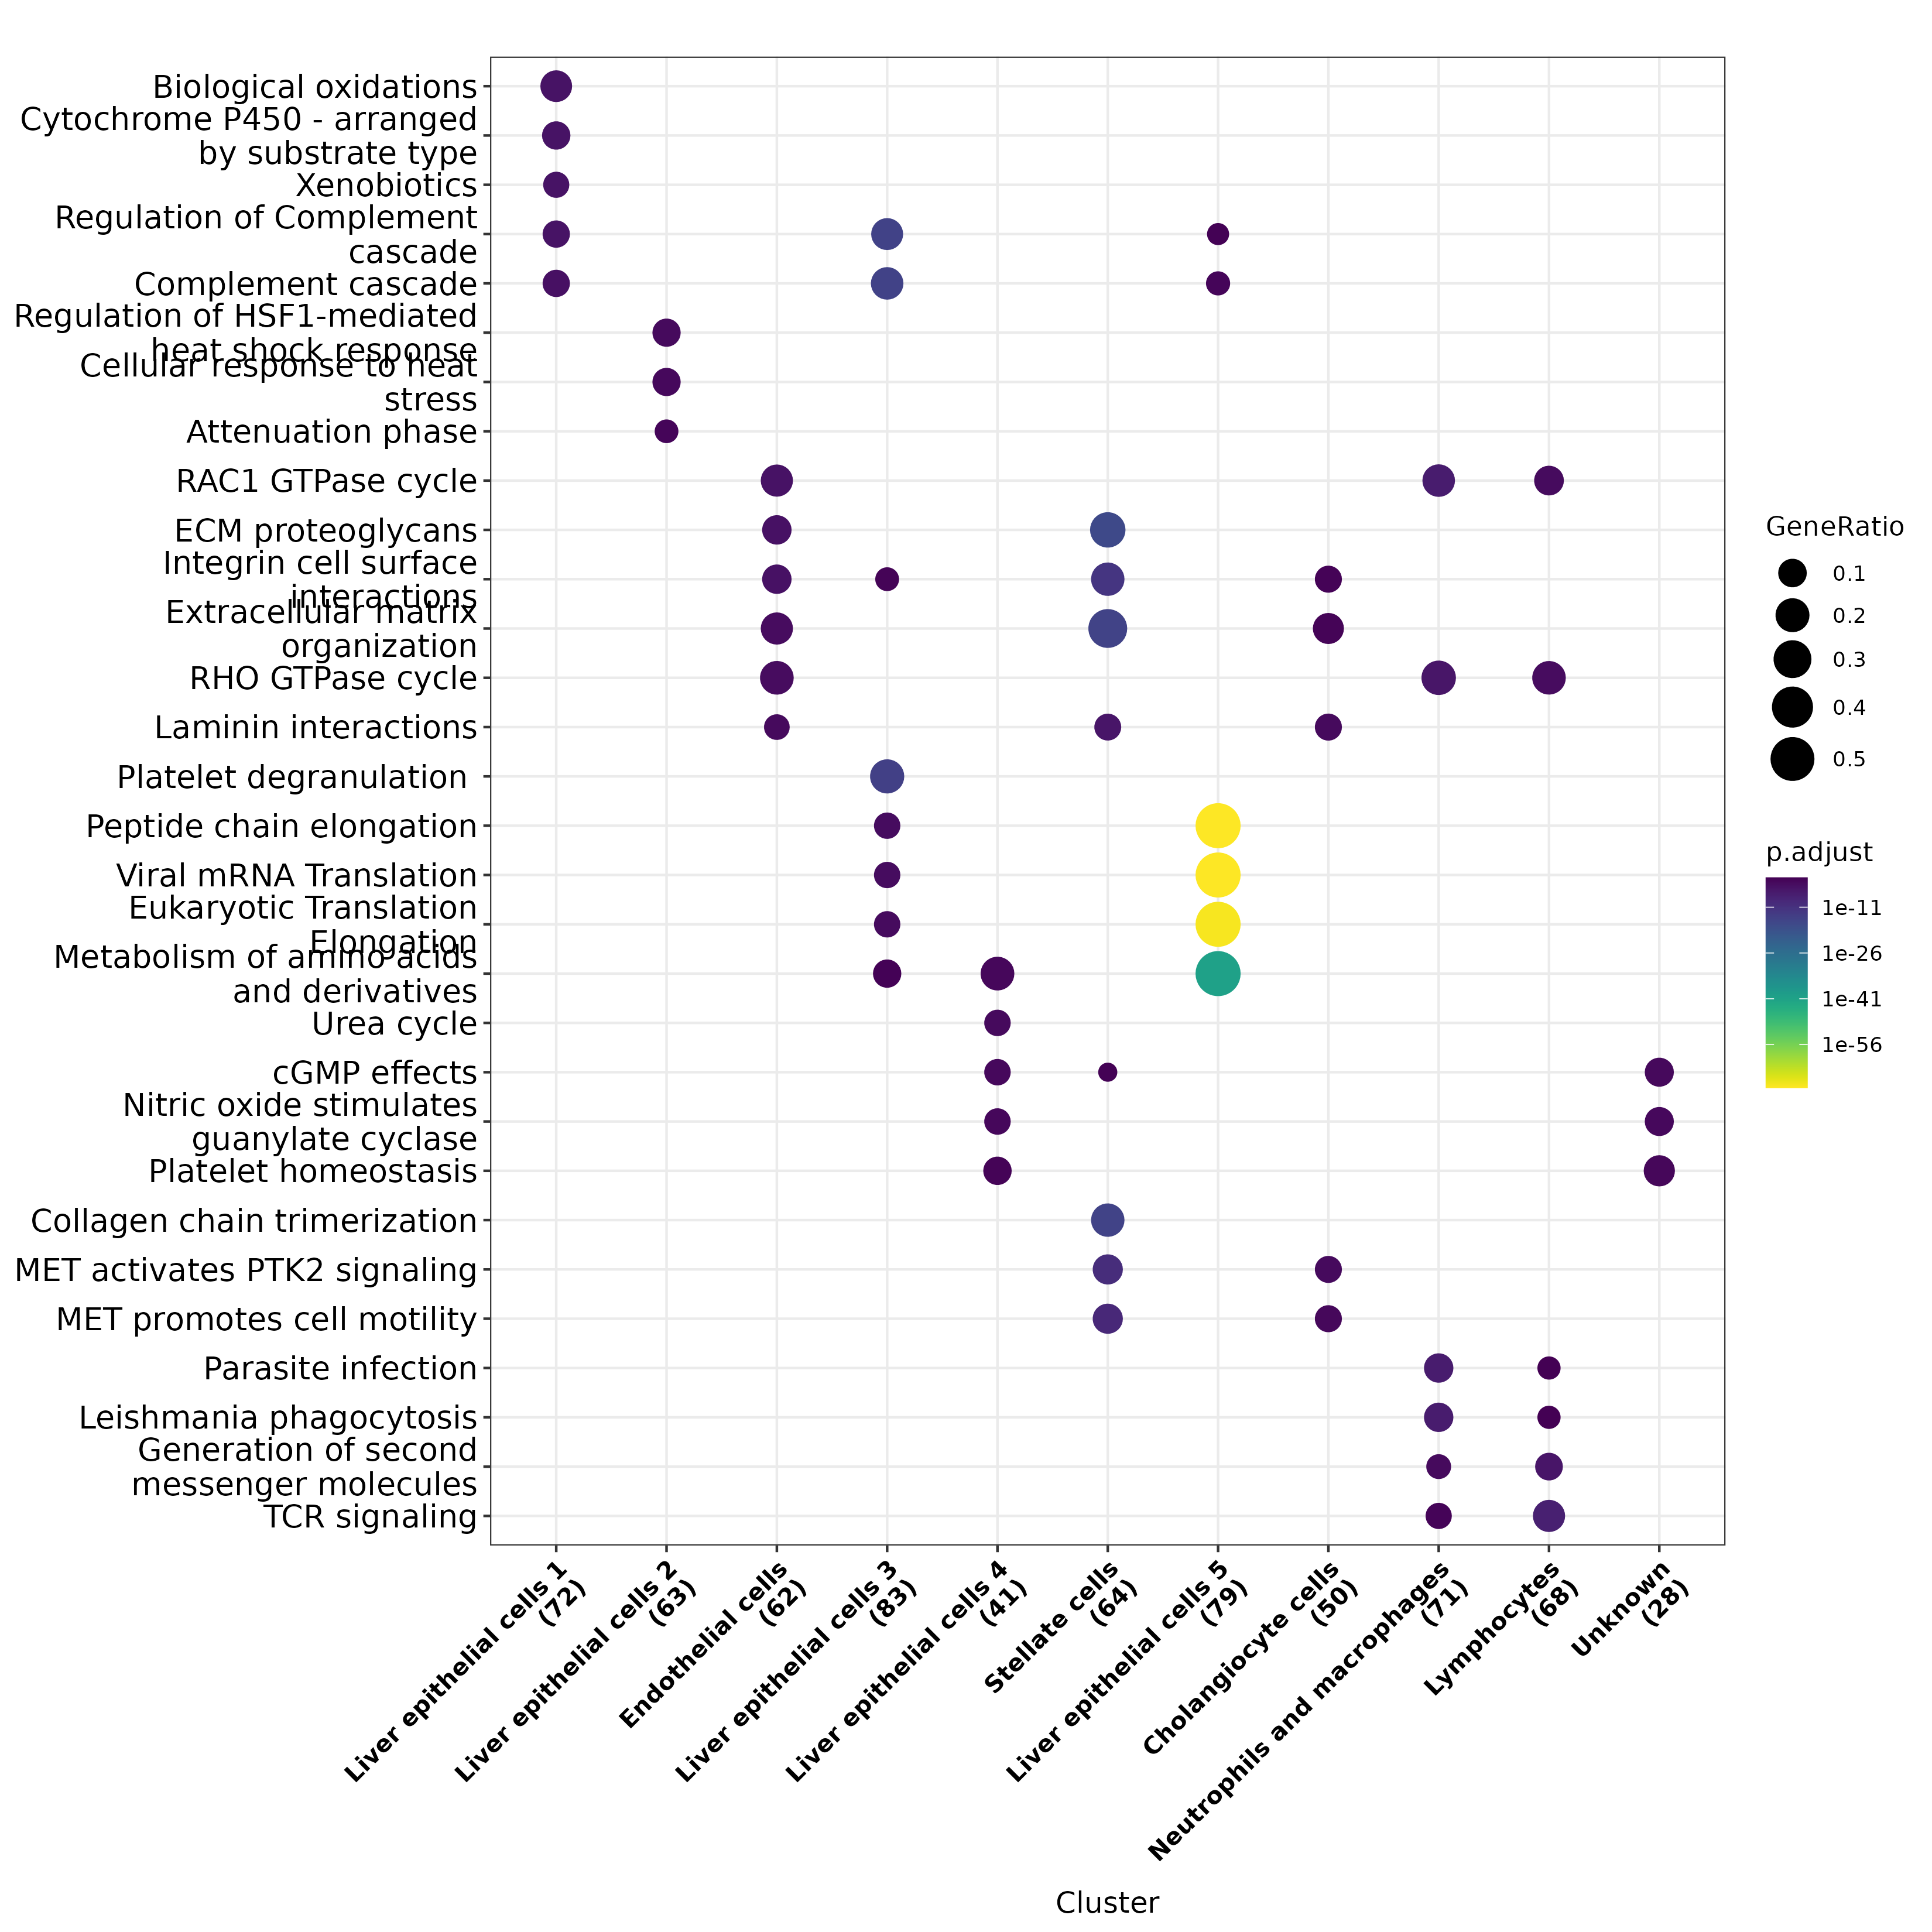

Data behind this chart, as committed beside it:
, Cluster, ID, Description, GeneRatio, BgRatio, pvalue, p.adjust, qvalue, geneID, Count
1, Liver epithelial cells 1, R-HSA-211859, Biological oxidations, 11/72, 222/10891, 1.99915569949913e-07, 2.35169932269388e-05, 1.89663103270415e-05, 1557/348158/1562/4143/4051/123876/1559/1…, 11
2, Liver epithelial cells 1, R-HSA-211897, Cytochrome P450 - arranged by substrate …, 7/72, 66/10891, 2.33999932606356e-07, 2.35169932269388e-05, 1.89663103270415e-05, 1557/1562/4051/1559/1555/9971/1577, 7
3, Liver epithelial cells 1, R-HSA-211981, Xenobiotics, 5/72, 25/10891, 5.25790391306173e-07, 2.941908484347e-05, 2.37263108975878e-05, 1557/1562/1559/1555/1577, 5
4, Liver epithelial cells 1, R-HSA-977606, Regulation of Complement cascade, 6/72, 47/10891, 5.85454424745673e-07, 2.941908484347e-05, 2.37263108975878e-05, 731/10878/729/727/725/735, 6
5, Liver epithelial cells 1, R-HSA-166658, Complement cascade, 6/72, 58/10891, 2.0841122811936e-06, 8.37813137039826e-05, 6.75691139586977e-05, 731/10878/729/727/725/735, 6
6, Liver epithelial cells 1, R-HSA-211945, Phase I - Functionalization of compounds, 7/72, 106/10891, 5.93852795869102e-06, 0.0001989, 0.0001604, 1557/1562/4051/1559/1555/9971/1577, 7
7, Liver epithelial cells 1, R-HSA-9749641, Aspirin ADME, 5/72, 44/10891, 9.74907794520038e-06, 0.0002799, 0.0002258, 1557/348158/1244/123876/1559, 5
8, Liver epithelial cells 1, R-HSA-211999, CYP2E1 reactions, 3/72, 11/10891, 4.40099326368159e-05, 0.001041, 0.0008398, 1557/1559/1555, 3
9, Liver epithelial cells 1, R-HSA-9748784, Drug ADME, 6/72, 99/10891, 4.66226394901346e-05, 0.001041, 0.0008398, 1557/348158/10599/1244/123876/1559, 6
10, Liver epithelial cells 1, R-HSA-5619115, Disorders of transmembrane transporters, 7/72, 176/10891, 0.0001554, 0.002941, 0.002372, 10599/1244/56606/6505/8647/5244/2646, 7
11, Liver epithelial cells 1, R-HSA-8978868, Fatty acid metabolism, 7/72, 177/10891, 0.0001609, 0.002941, 0.002372, 1557/4051/1559/32/2180/2053/51422, 7
12, Liver epithelial cells 1, R-HSA-159418, Recycling of bile acids and salts, 3/72, 18/10891, 0.0002105, 0.003526, 0.002844, 10599/9971/8647, 3
13, Liver epithelial cells 1, R-HSA-2142753, Arachidonic acid metabolism, 4/72, 59/10891, 0.0006073, 0.00939, 0.007573, 1557/4051/1559/2053, 4
14, Liver epithelial cells 1, R-HSA-2151209, Activation of PPARGC1A (PGC-1alpha) by p…, 2/72, 10/10891, 0.001874, 0.02691, 0.0217, 10891/51422, 2
15, Liver epithelial cells 1, R-HSA-75109, Triglyceride biosynthesis, 2/72, 13/10891, 0.003207, 0.04048, 0.03264, 392636/57678, 2
16, Liver epithelial cells 1, R-HSA-194068, Bile acid and bile salt metabolism, 3/72, 45/10891, 0.003222, 0.04048, 0.03264, 10599/9971/8647, 3
17, Liver epithelial cells 1, R-HSA-8957322, Metabolism of steroids, 5/72, 154/10891, 0.003461, 0.0408, 0.0329, 10599/9971/8647/32/57678, 5
18, Liver epithelial cells 1, R-HSA-200425, Carnitine metabolism, 2/72, 14/10891, 0.003726, 0.0408, 0.0329, 32/51422, 2
19, Liver epithelial cells 1, R-HSA-5619102, SLC transporter disorders, 4/72, 98/10891, 0.003973, 0.0408, 0.0329, 10599/56606/6505/2646, 4
20, Liver epithelial cells 1, R-HSA-189483, Heme degradation, 2/72, 15/10891, 0.004281, 0.0408, 0.0329, 10599/1244, 2
21, Liver epithelial cells 1, R-HSA-211935, Fatty acids, 2/72, 15/10891, 0.004281, 0.0408, 0.0329, 4051/1555, 2
22, Liver epithelial cells 1, R-HSA-382556, ABC-family proteins mediated transport, 4/72, 103/10891, 0.004744, 0.0408, 0.0329, 10351/1244/23460/5244, 4
23, Liver epithelial cells 1, R-HSA-9651496, Defects of contact activation system (CA…, 2/72, 16/10891, 0.004871, 0.0408, 0.0329, 2160/8460, 2
24, Liver epithelial cells 1, R-HSA-9671793, Diseases of hemostasis, 2/72, 16/10891, 0.004871, 0.0408, 0.0329, 2160/8460, 2
25, Liver epithelial cells 1, R-HSA-9018677, Biosynthesis of DHA-derived SPMs, 2/72, 17/10891, 0.005497, 0.04315, 0.0348, 1559/2053, 2
26, Liver epithelial cells 1, R-HSA-163685, Integration of energy metabolism, 4/72, 108/10891, 0.005611, 0.04315, 0.0348, 51085/32/5207/51422, 4
27, Liver epithelial cells 1, R-HSA-156580, Phase II - Conjugation of compounds, 4/72, 109/10891, 0.005796, 0.04315, 0.0348, 348158/4143/123876/8460, 4
28, Liver epithelial cells 1, R-HSA-9018678, Biosynthesis of specialized proresolving…, 2/72, 19/10891, 0.006853, 0.0492, 0.03968, 1559/2053, 2
29, Liver epithelial cells 2, R-HSA-3371453, Regulation of HSF1-mediated heat shock r…, 6/63, 69/10891, 2.65093549666679e-06, 0.000851, 0.000826, 3337/3303/10808/10049/3312/9531, 6
30, Liver epithelial cells 2, R-HSA-3371556, Cellular response to heat stress, 6/63, 89/10891, 1.17460864775137e-05, 0.001885, 0.00183, 3337/3303/10808/10049/3312/9531, 6
31, Liver epithelial cells 2, R-HSA-3371568, Attenuation phase, 3/63, 14/10891, 6.41674645015001e-05, 0.006866, 0.006664, 3337/3303/3312, 3
32, Liver epithelial cells 2, R-HSA-3371571, HSF1-dependent transactivation, 3/63, 24/10891, 0.0003424, 0.02748, 0.02667, 3337/3303/3312, 3
33, Endothelial cells, R-HSA-9013149, RAC1 GTPase cycle, 10/62, 185/10891, 7.84473328794503e-08, 3.1535827817539e-05, 2.68372454587593e-05, 57480/80243/57514/23348/8997/57572/15227…, 10
34, Endothelial cells, R-HSA-3000178, ECM proteoglycans, 7/62, 76/10891, 2.20003711972224e-07, 4.42207461064169e-05, 3.76322138899856e-05, 3339/6678/1282/1284/3910/3680/351, 7
35, Endothelial cells, R-HSA-216083, Integrin cell surface interactions, 7/62, 85/10891, 4.77278953125834e-07, 6.39553797188618e-05, 5.44265472862793e-05, 5175/3339/1282/1284/3791/3680/7450, 7
36, Endothelial cells, R-HSA-194138, Signaling by VEGF, 7/62, 108/10891, 2.43476985944352e-06, 0.0001991, 0.0001694, 2321/10000/2534/8828/1003/3791/10451, 7
37, Endothelial cells, R-HSA-9013148, CDC42 GTPase cycle, 8/62, 155/10891, 2.47643984133388e-06, 0.0001991, 0.0001694, 57480/80243/57514/23348/57572/10451/5924…, 8
38, Endothelial cells, R-HSA-1474244, Extracellular matrix organization, 10/62, 300/10891, 6.54664424877637e-06, 0.0003953, 0.0003364, 5175/3339/6678/1282/1284/3791/3910/3680/…, 10
39, Endothelial cells, R-HSA-9012999, RHO GTPase cycle, 12/62, 449/10891, 6.88279109499742e-06, 0.0003953, 0.0003364, 57480/80243/57381/57514/23348/8997/57572…, 12
40, Endothelial cells, R-HSA-3000157, Laminin interactions, 4/62, 30/10891, 2.33538233405337e-05, 0.001174, 0.0009987, 3339/1282/1284/3910, 4
41, Endothelial cells, R-HSA-210990, PECAM1 interactions, 3/62, 12/10891, 3.72655043418977e-05, 0.001665, 0.001417, 5175/2534/3635, 3
42, Endothelial cells, R-HSA-76002, Platelet activation, signaling and aggre…, 8/62, 263/10891, 0.0001137, 0.00457, 0.003889, 5175/5583/2534/6678/9630/10451/351/7450, 8
43, Endothelial cells, R-HSA-8980692, RHOA GTPase cycle, 6/62, 147/10891, 0.0001801, 0.006583, 0.005602, 80243/57514/8997/10451/5924/9411, 6
44, Endothelial cells, R-HSA-4420097, VEGFA-VEGFR2 Pathway, 5/62, 99/10891, 0.0002407, 0.008065, 0.006863, 10000/2534/1003/3791/10451, 5
45, Endothelial cells, R-HSA-3000171, Non-integrin membrane-ECM interactions, 4/62, 59/10891, 0.0003428, 0.0106, 0.009022, 3339/1282/1284/3910, 4
46, Endothelial cells, R-HSA-5218920, VEGFR2 mediated vascular permeability, 3/62, 29/10891, 0.0005777, 0.01659, 0.01412, 10000/1003/10451, 3
47, Endothelial cells, R-HSA-2424491, DAP12 signaling, 3/62, 30/10891, 0.0006393, 0.01713, 0.01458, 2534/10451/3133, 3
48, Endothelial cells, R-HSA-9607240, FLT3 Signaling, 3/62, 38/10891, 0.001286, 0.03112, 0.02648, 10000/2534/2887, 3
49, Endothelial cells, R-HSA-416476, G alpha (q) signalling events, 6/62, 216/10891, 0.001383, 0.03112, 0.02648, 5583/23236/8997/9630/351/2869, 6
50, Endothelial cells, R-HSA-399997, Acetylcholine regulates insulin secretio…, 2/62, 10/10891, 0.001393, 0.03112, 0.02648, 23236/9630, 2
51, Endothelial cells, R-HSA-400451, Free fatty acids regulate insulin secret…, 2/62, 11/10891, 0.001697, 0.03296, 0.02805, 23236/9630, 2
52, Endothelial cells, R-HSA-2173782, Binding and Uptake of Ligands by Scaveng…, 3/62, 42/10891, 0.001722, 0.03296, 0.02805, 6678/1282/1284, 3
53, Endothelial cells, R-HSA-3928662, EPHB-mediated forward signaling, 3/62, 42/10891, 0.001722, 0.03296, 0.02805, 2534/8997/1948, 3
54, Endothelial cells, R-HSA-2682334, EPH-Ephrin signaling, 4/62, 92/10891, 0.00183, 0.03344, 0.02846, 2534/8997/1948/10451, 4
55, Endothelial cells, R-HSA-2172127, DAP12 interactions, 3/62, 45/10891, 0.002103, 0.03675, 0.03128, 2534/10451/3133, 3
56, Endothelial cells, R-HSA-3928665, EPH-ephrin mediated repulsion of cells, 3/62, 51/10891, 0.003012, 0.04936, 0.042, 2534/1948/10451, 3
57, Endothelial cells, R-HSA-2214320, Anchoring fibril formation, 2/62, 15/10891, 0.003192, 0.04936, 0.042, 1282/1284, 2
58, Endothelial cells, R-HSA-75892, Platelet Adhesion to exposed collagen, 2/62, 15/10891, 0.003192, 0.04936, 0.042, 2534/7450, 2
59, Liver epithelial cells 3, R-HSA-166658, Complement cascade, 14/83, 58/10891, 5.4956917101836e-18, 1.47834107003939e-15, 9.66084753263854e-16, 1401/629/718/727/7448/722/735/710/725/21…, 14
60, Liver epithelial cells 3, R-HSA-977606, Regulation of Complement cascade, 13/83, 47/10891, 1.25480403058815e-17, 1.68771142114106e-15, 1.10290670056958e-15, 629/718/727/7448/722/735/710/725/2147/73…, 13
... 350 more rows
